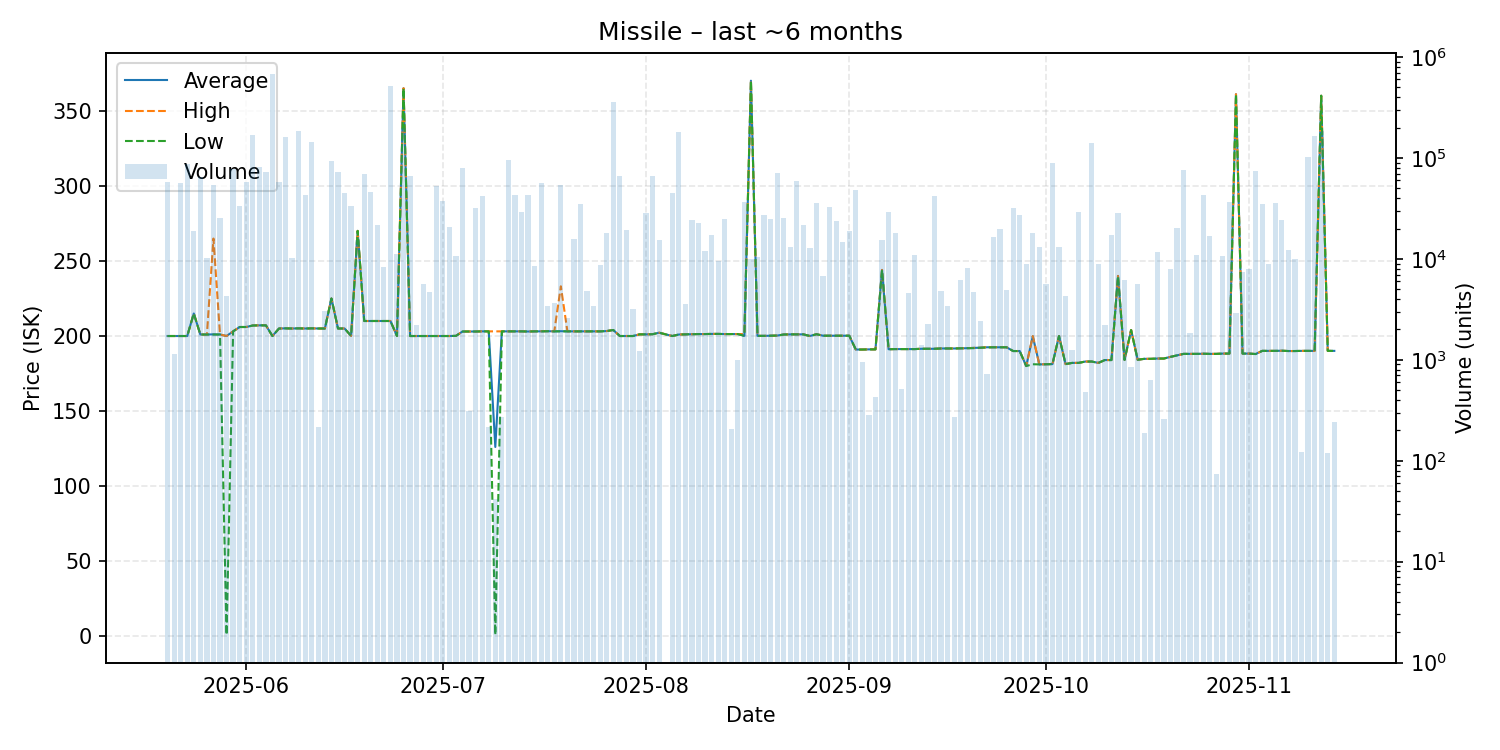

The data file committed next to this chart (first rows):
date, average, highest, lowest, order_count, volume
2025-05-20, 200.0, 200.0, 200.0, 13, 57482
2025-05-21, 200.0, 200.0, 200.0, 4, 1153
2025-05-22, 200.0, 200.0, 200.0, 7, 55942
2025-05-23, 200.0, 200.0, 200.0, 7, 87265
2025-05-24, 215.0, 215.0, 215.0, 7, 19095
2025-05-25, 201.0, 201.0, 201.0, 13, 64368
2025-05-26, 201.0, 201.0, 201.0, 7, 10227
2025-05-27, 201.1, 264.9, 201.0, 13, 54106
2025-05-28, 201.0, 201.0, 201.0, 9, 25354
2025-05-29, 200.0, 200.0, 1.01, 4, 4251
2025-05-30, 203.1, 203.1, 203.1, 15, 77436
2025-05-31, 206.0, 206.0, 206.0, 8, 33460
2025-06-01, 206.0, 206.0, 206.0, 16, 58202
2025-06-02, 207.0, 207.0, 207.0, 15, 169911
2025-06-03, 207.1, 207.1, 207.1, 13, 80723
2025-06-04, 207.1, 207.1, 207.1, 12, 72134
2025-06-05, 200.0, 200.0, 200.0, 14, 676589
2025-06-06, 205.0, 205.0, 205.0, 13, 58477
2025-06-07, 205.1, 205.1, 205.1, 6, 162796
2025-06-08, 205.0, 205.0, 205.0, 6, 10133
2025-06-09, 205.1, 205.1, 205.1, 6, 186879
2025-06-10, 205.0, 205.0, 205.0, 8, 42977
2025-06-11, 205.1, 205.1, 205.1, 7, 143278
2025-06-12, 205.0, 205.0, 205.0, 4, 216
2025-06-13, 205.0, 205.0, 205.0, 3, 3033
2025-06-14, 225.0, 225.0, 225.0, 7, 93137
2025-06-15, 205.0, 205.0, 205.0, 13, 72131
2025-06-16, 205.0, 205.0, 205.0, 7, 45054
2025-06-17, 200.1, 200.1, 200.1, 3, 33677
2025-06-18, 270.0, 270.0, 270.0, 9, 15293
2025-06-19, 210.0, 210.0, 210.0, 8, 68855
2025-06-20, 210.0, 210.0, 210.0, 9, 46213
2025-06-21, 210.0, 210.0, 210.0, 6, 21542
2025-06-22, 210.0, 210.0, 210.0, 8, 8265
2025-06-23, 210.0, 210.0, 210.0, 5, 514239
2025-06-24, 200.0, 200.0, 200.0, 5, 11143
2025-06-25, 365.0, 365.0, 365.0, 15, 196516
2025-06-26, 200.0, 200.0, 200.0, 10, 66154
2025-06-27, 200.0, 200.0, 200.0, 5, 2202
2025-06-28, 200.0, 200.0, 200.0, 4, 5651
2025-06-29, 200.0, 200.0, 200.0, 3, 4683
2025-06-30, 200.0, 200.0, 200.0, 6, 52817
2025-07-01, 200.0, 200.0, 200.0, 11, 37489
2025-07-02, 200.0, 200.0, 200.0, 3, 20827
2025-07-03, 200.1, 200.1, 200.1, 3, 10639
2025-07-04, 203.0, 203.0, 203.0, 13, 79706
2025-07-05, 203.0, 203.0, 203.0, 6, 313
2025-07-06, 203.0, 203.0, 203.0, 7, 32289
2025-07-07, 203.1, 203.1, 203.1, 5, 41989
2025-07-08, 203.1, 203.1, 203.1, 4, 214
2025-07-09, 126.1, 203.1, 1.0, 2, 42
2025-07-10, 203.1, 203.1, 203.1, 3, 274
2025-07-11, 203.1, 203.1, 203.1, 11, 95057
2025-07-12, 203.1, 203.1, 203.1, 13, 42814
2025-07-13, 203.1, 203.1, 203.1, 9, 29397
2025-07-14, 203.0, 203.0, 203.0, 13, 43016
2025-07-15, 203.1, 203.1, 203.1, 2, 8474
2025-07-16, 203.1, 203.2, 203.1, 11, 56263
2025-07-17, 203.2, 203.2, 203.2, 6, 3434
2025-07-18, 203.1, 203.1, 203.1, 3, 3630
... 118 more rows
